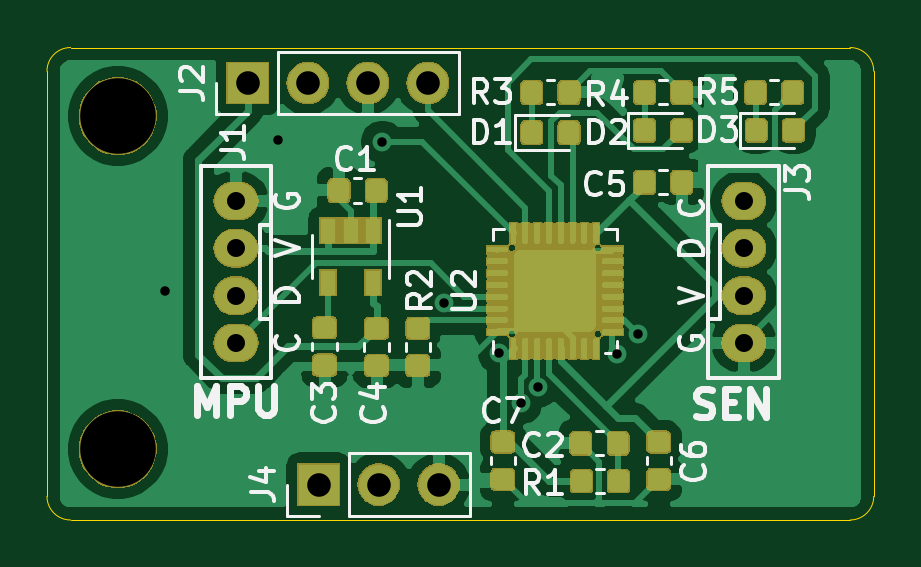
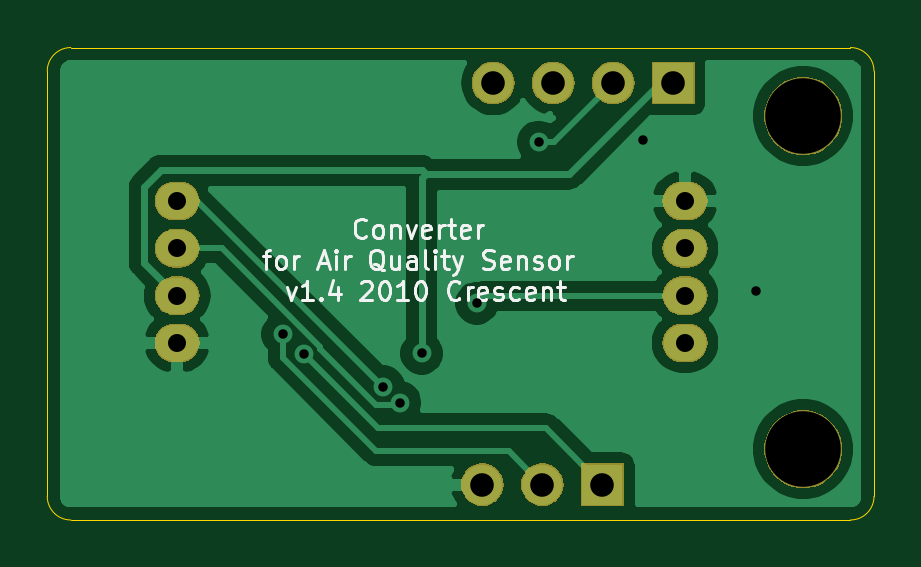
Circuit board: 10 layer files. Board 35.0 x 20.0 mm.
- bottom_copper: es-B_Cu.gbl (31431 bytes)
- bottom_mask: es-B_Mask.gbs (19347 bytes)
- paste: es-B_Paste.gbp (741 bytes)
- bottom_silk: es-B_SilkS.gbo (13416 bytes)
- outline: es-Edge_Cuts.gm1 (1008 bytes)
- top_copper: es-F_Cu.gtl (178836 bytes)
- top_mask: es-F_Mask.gts (69047 bytes)
- paste: es-F_Paste.gtp (134182 bytes)
- top_silk: es-F_SilkS.gto (139687 bytes)
- drill: es.drl (693 bytes)

=== bottom_copper: es-B_Cu.gbl (31431 bytes, source omitted) ===
=== bottom_mask: es-B_Mask.gbs (19347 bytes, source omitted) ===
=== paste: es-B_Paste.gbp ===
G04 #@! TF.GenerationSoftware,KiCad,Pcbnew,(5.1.2)-1*
G04 #@! TF.CreationDate,2020-10-03T12:09:34+09:00*
G04 #@! TF.ProjectId,es,65732e6b-6963-4616-945f-706362585858,v1.4*
G04 #@! TF.SameCoordinates,Original*
G04 #@! TF.FileFunction,Paste,Bot*
G04 #@! TF.FilePolarity,Positive*
%FSLAX46Y46*%
G04 Gerber Fmt 4.6, Leading zero omitted, Abs format (unit mm)*
G04 Created by KiCad (PCBNEW (5.1.2)-1) date 2020-10-03 12:09:34*
%MOMM*%
%LPD*%
G04 APERTURE LIST*
%ADD10O,1.800000X1.524000*%
G04 APERTURE END LIST*
D10*
X173500000Y-91500000D03*
X173500000Y-89500000D03*
X173500000Y-87500000D03*
X173500000Y-85500000D03*
X152000000Y-85500000D03*
X152000000Y-87500000D03*
X152000000Y-89500000D03*
X152000000Y-91500000D03*
M02*

=== bottom_silk: es-B_SilkS.gbo (13416 bytes, source omitted) ===
=== outline: es-Edge_Cuts.gm1 ===
G04 #@! TF.GenerationSoftware,KiCad,Pcbnew,(5.1.2)-1*
G04 #@! TF.CreationDate,2020-10-03T12:09:35+09:00*
G04 #@! TF.ProjectId,es,65732e6b-6963-4616-945f-706362585858,v1.4*
G04 #@! TF.SameCoordinates,Original*
G04 #@! TF.FileFunction,Profile,NP*
%FSLAX46Y46*%
G04 Gerber Fmt 4.6, Leading zero omitted, Abs format (unit mm)*
G04 Created by KiCad (PCBNEW (5.1.2)-1) date 2020-10-03 12:09:35*
%MOMM*%
%LPD*%
G04 APERTURE LIST*
%ADD10C,0.050000*%
G04 APERTURE END LIST*
D10*
X179000000Y-98000000D02*
G75*
G02X178000000Y-99000000I-1000000J0D01*
G01*
X145000000Y-99000000D02*
G75*
G02X144000000Y-98000000I0J1000000D01*
G01*
X144000000Y-80000000D02*
G75*
G02X145000000Y-79000000I1000000J0D01*
G01*
X178000000Y-79000000D02*
G75*
G02X179000000Y-80000000I0J-1000000D01*
G01*
X178000000Y-99000000D02*
X145000000Y-99000000D01*
X179000000Y-80000000D02*
X179000000Y-98000000D01*
X145000000Y-79000000D02*
X178000000Y-79000000D01*
X144000000Y-80000000D02*
X144000000Y-98000000D01*
M02*

=== top_copper: es-F_Cu.gtl (178836 bytes, source omitted) ===
=== top_mask: es-F_Mask.gts (69047 bytes, source omitted) ===
=== paste: es-F_Paste.gtp (134182 bytes, source omitted) ===
=== top_silk: es-F_SilkS.gto (139687 bytes, source omitted) ===
=== drill: es.drl ===
M48
; DRILL file {KiCad (5.1.2)-1} date 2020/10/03 12:09:36
; FORMAT={-:-/ absolute / metric / decimal}
; #@! TF.CreationDate,2020-10-03T12:09:36+09:00
; #@! TF.GenerationSoftware,Kicad,Pcbnew,(5.1.2)-1
FMAT,2
METRIC
T1C0.400
T2C0.762
T3C1.000
T4C3.200
%
G90
G05
T1
X149.0Y-89.3
X153.8Y-82.9
X158.2Y-83.0
X160.811Y-89.819
X163.15Y-91.947
X164.069Y-94.045
X164.78Y-93.363
X168.143Y-91.973
X169.029Y-91.132
T2
X152.0Y-85.5
X152.0Y-87.5
X152.0Y-89.5
X152.0Y-91.5
X173.5Y-85.5
X173.5Y-87.5
X173.5Y-89.5
X173.5Y-91.5
T3
X152.5Y-80.5
X155.04Y-80.5
X157.58Y-80.5
X160.12Y-80.5
X155.5Y-97.5
X158.04Y-97.5
X160.58Y-97.5
T4
X147.0Y-81.9
X147.0Y-96.0
T0
M30

